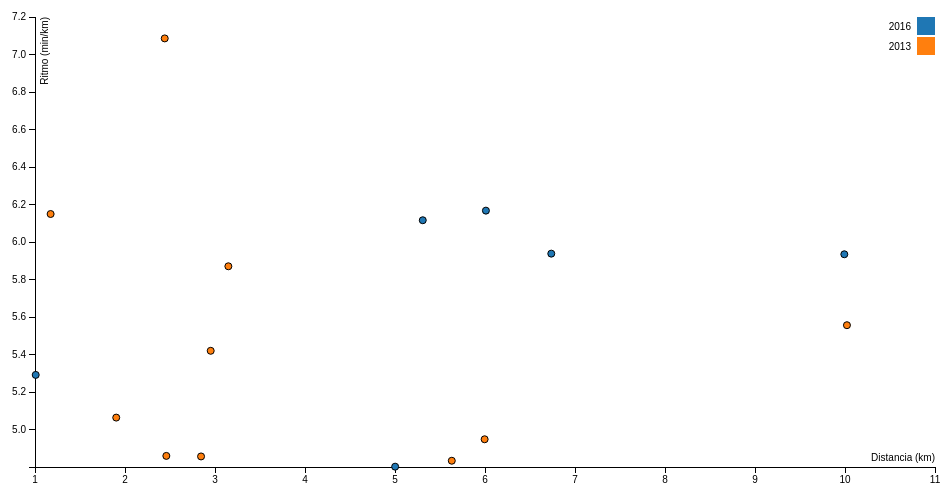
D3 v3 page, settled after 360 driven frames (6 s of simulated time); the page loaded 1 data file(s).



var margin = {top: 20, right: 20, bottom: 30, left: 40},
    width = 960 - margin.left - margin.right,
    height = 500 - margin.top - margin.bottom;

var x = d3.scale.linear()
    .range([0, width]);

var y = d3.scale.linear()
    .range([height, 0]);

var color = d3.scale.category10();

var xAxis = d3.svg.axis()
    .scale(x)
    .orient("bottom");

var yAxis = d3.svg.axis()
    .scale(y)
    .orient("left");

var svg = d3.select("body").append("svg")
    .attr("width", width + margin.left + margin.right)
    .attr("height", height + margin.top + margin.bottom)
  .append("g")
    .attr("transform", "translate(" + margin.left + "," + margin.top + ")");

d3.csv("data.csv", function(error, data) {
  if (error) throw error;

  data.forEach(function(d) {
    d.distancia = +d.distancia;
    d.ritmo = +d.ritmo;
    d.anio = d.anio
  });

  x.domain(d3.extent(data, function(d) { return d.distancia; })).nice();
  y.domain(d3.extent(data, function(d) { return d.ritmo; })).nice();

  svg.append("g")
      .attr("class", "x axis")
      .attr("transform", "translate(0," + height + ")")
      .call(xAxis)
    .append("text")
      .attr("class", "label")
      .attr("x", width)
      .attr("y", -6)
      .style("text-anchor", "end")
      .text("Distancia (km)");

  svg.append("g")
      .attr("class", "y axis")
      .call(yAxis)
    .append("text")
      .attr("class", "label")
      .attr("transform", "rotate(-90)")
      .attr("y", 6)
      .attr("dy", ".71em")
      .style("text-anchor", "end")
      .text("Ritmo (min/km)")

  svg.selectAll(".dot")
      .data(data)
    .enter().append("circle")
      .attr("class", "dot")
      .attr("r", 3.5)
      .attr("cx", function(d) { return x(d.distancia); })
      .attr("cy", function(d) { return y(d.ritmo); })
      .style("fill", function(d) { return color(d.anio); });

  var legend = svg.selectAll(".legend")
      .data(color.domain())
    .enter().append("g")
      .attr("class", "legend")
      .attr("transform", function(d, i) { return "translate(0," + i * 20 + ")"; });

  legend.append("rect")
      .attr("x", width - 18)
      .attr("width", 18)
      .attr("height", 18)
      .style("fill", color);

  legend.append("text")
      .attr("x", width - 24)
      .attr("y", 9)
      .attr("dy", ".35em")
      .style("text-anchor", "end")
      .text(function(d) { return d; });

});



### data: data.csv
distancia, ritmo, anio
9.992, 5.935, 2016
2.441, 7.086, 2013
3.149, 5.87, 2013
2.845, 4.856, 2013
1.903, 5.063, 2013
6.736, 5.938, 2016
5.002, 4.802, 2016
1.008, 5.291, 2016
5.308, 6.116, 2016
5.996, 4.948, 2013
6.01, 6.167, 2016
10.02, 5.556, 2013
1.174, 6.149, 2013
2.459, 4.859, 2013
5.631, 4.833, 2013
2.952, 5.42, 2013